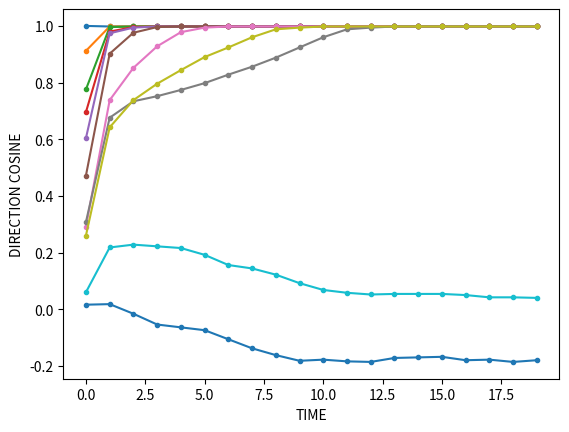

Python code for this plot:
import numpy as np
import copy
import matplotlib.pyplot as plt

def sgn(u):
    for i in range(len(u)):
        if u[i] > 0:
            u[i] = 1
        else:
            u[i] = -1

def generate_memories(m, n):
    memories = np.random.choice([-1,1], size=(m,n), p=[0.5,0.5])
    return memories

def set_weights(memories, n):
    weights = np.zeros((n, n))
    for i in range(n):
        for j in range(i):
            w = np.dot(memories[:,i:i+1].T, memories[:, j:j+1])
            w = w / n
            weights[i][j] = w
            weights[j][i] = w
    return weights

def set_initial_state(memory, alpha):
    state = copy.deepcopy(memory)
    for i in range(alpha):
        state[i] = memory[alpha-(i+1)]
    return state

def update_state(weights, state):
    next_state = np.dot(weights, state)
    next_state = np.sign(next_state)
    return next_state

def calc_direction_cosine(pattern, state, n):
    dc = np.dot(pattern, state)
    dc /= n
    return dc

def main(m=80, n=1000, N=19):
    memories = generate_memories(m, n)
    weights = set_weights(memories, n)
    alphas = [0, 100, 200, 300, 400, 500, 600, 700, 800, 900, 1000]
    for alpha in alphas:
        state = set_initial_state(memories[0], alpha)
        dc = calc_direction_cosine(memories[0], state, n)
        dcs = []
        dcs.append(dc)
        for _ in range(N):
            state = update_state(weights, state)
            dc = calc_direction_cosine(memories[0], state, n)
            dcs.append(dc)
        plt.plot(range(N+1), dcs, marker=".", label=alpha)
    plt.xlabel("TIME")
    plt.ylabel("DIRECTION COSINE")
    plt.savefig("cosine.png")
    #plt.legend(title="alpha")
    #plt.show()

if __name__ == "__main__":
    main()